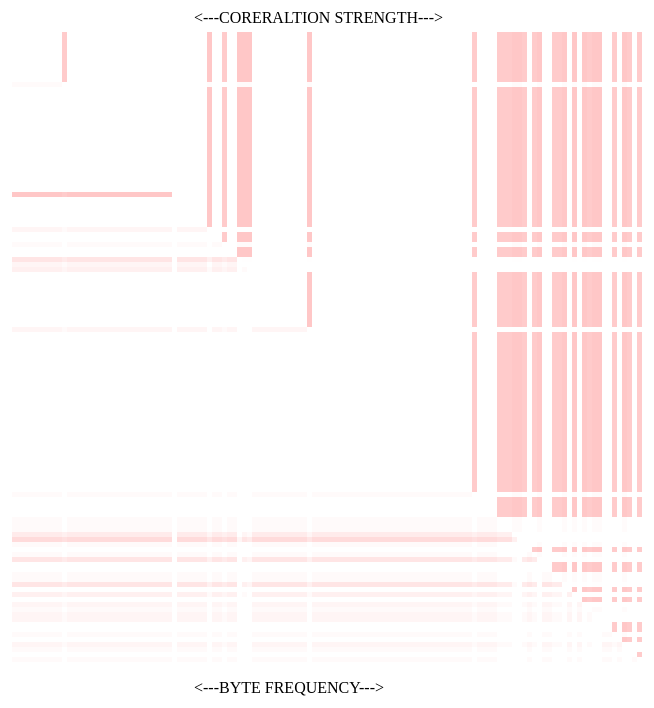
D3 v3 page, settled after 480 driven frames (8 s of simulated time); the page loaded 2 data file(s).


  
  function adjacency() {
    queue()
    .defer(d3.csv, "nodelist.csv")
    .defer(d3.csv, "postscript_.csv")
    .await(function(error, file1, file2) { createAdjacencyMatrix(file1, file2); });
    
    function createAdjacencyMatrix(nodes,edges) {
      var edgeHash = {};
      for (x in edges) {
        var id = edges[x].source + "-" + edges[x].target;
        edgeHash[id] = edges[x];
      }
      matrix = [];
      //create all possible edges
      for (a in nodes) {
        for (b in nodes) {
          var grid = {id: nodes[a].id + "-" + nodes[b].id, x: b, y: a, weight: 0};
          if (edgeHash[grid.id]) {
            grid.weight = edgeHash[grid.id].weight;
          }
          matrix.push(grid);
        }
      }
      
      d3.select("svg")
      .append("g")
      .attr("transform", "translate(50,50)")
      .attr("id", "adjacencyG")
      .selectAll("rect")
      .data(matrix)
      .enter()
      .append("rect")
      .attr("width", 5)
      .attr("height", 5)
      .attr("x", function (d) {return d.x * 5})
      .attr("y", function (d) {return d.y * 5})
      .style("stroke", "white")
      .style("stroke-width", "0.0px")
      .style("fill", "red")
      .style("fill-opacity", function (d) {return d.weight * .22})
      //.on("mouseover", gridOver)
      
      var scaleSize = nodes.length * 5;
      var nameScale = d3.scale.ordinal().domain(nodes.map(function (el) {return el.id})).rangePoints([0,scaleSize],1);
      
      xAxis = d3.svg.axis().scale(nameScale).orient("top").tickSize(4);    
      yAxis = d3.svg.axis().scale(nameScale).orient("left").tickSize(4);    
      //d3.select("#adjacencyG").append("g").call(xAxis).selectAll("text").style("text-anchor", "end").attr("transform", "translate(-10,-10) rotate(90)");
      //d3.select("#adjacencyG").append("g").call(yAxis);
      
      function gridOver(d,i) {
        d3.selectAll("rect").style("stroke-width", function (p) {return p.x == d.x || p.y == d.y ? "1px" : "1px"})
      }
    }
    
  }
  

### data: postscript_.csv
source, target, weight
0, 0, 0.0
0, 1, 0.0
0, 2, 0.0
0, 3, 0.0
0, 4, 0.0
0, 5, 0.0
0, 6, 0.0
0, 7, 0.0
0, 8, 0.0
0, 9, 0.0
0, 10, 0.9269
0, 11, 0.0
0, 12, 0.0
0, 13, 0.0
0, 14, 0.0
0, 15, 0.0
0, 16, 0.0
0, 17, 0.0
0, 18, 0.0
0, 19, 0.0
0, 20, 0.0
0, 21, 0.0
0, 22, 0.0
0, 23, 0.0
0, 24, 0.0
0, 25, 0.0
0, 26, 0.0
0, 27, 0.0
0, 28, 0.0
0, 29, 0.0
0, 30, 0.0
0, 31, 0.0
0, 32, 0.0
0, 33, 0.0
0, 34, 0.0
0, 35, 0.0
0, 36, 0.0
0, 37, 0.0
0, 38, 0.0
0, 39, 1
0, 40, 0.0
0, 41, 0.0
0, 42, 0.9269
0, 43, 0.0
0, 44, 0.0
0, 45, 0.9904
0, 46, 1
0, 47, 1
0, 48, 0.0
0, 49, 0.0
0, 50, 0.0
0, 51, 0.0
0, 52, 0.0
0, 53, 0.0
0, 54, 0.0
0, 55, 0.0
0, 56, 0.0
0, 57, 0.0
0, 58, 0.0
0, 59, 1
... 64,965 more rows

### data: nodelist.csv
id
0
1
2
3
4
5
6
7
8
9
10
11
12
13
14
15
16
17
18
19
20
21
22
23
24
25
26
27
28
29
30
31
32
33
34
35
36
37
38
39
40
41
42
43
44
45
46
47
48
49
50
51
52
53
54
55
56
57
58
59
... 196 more rows